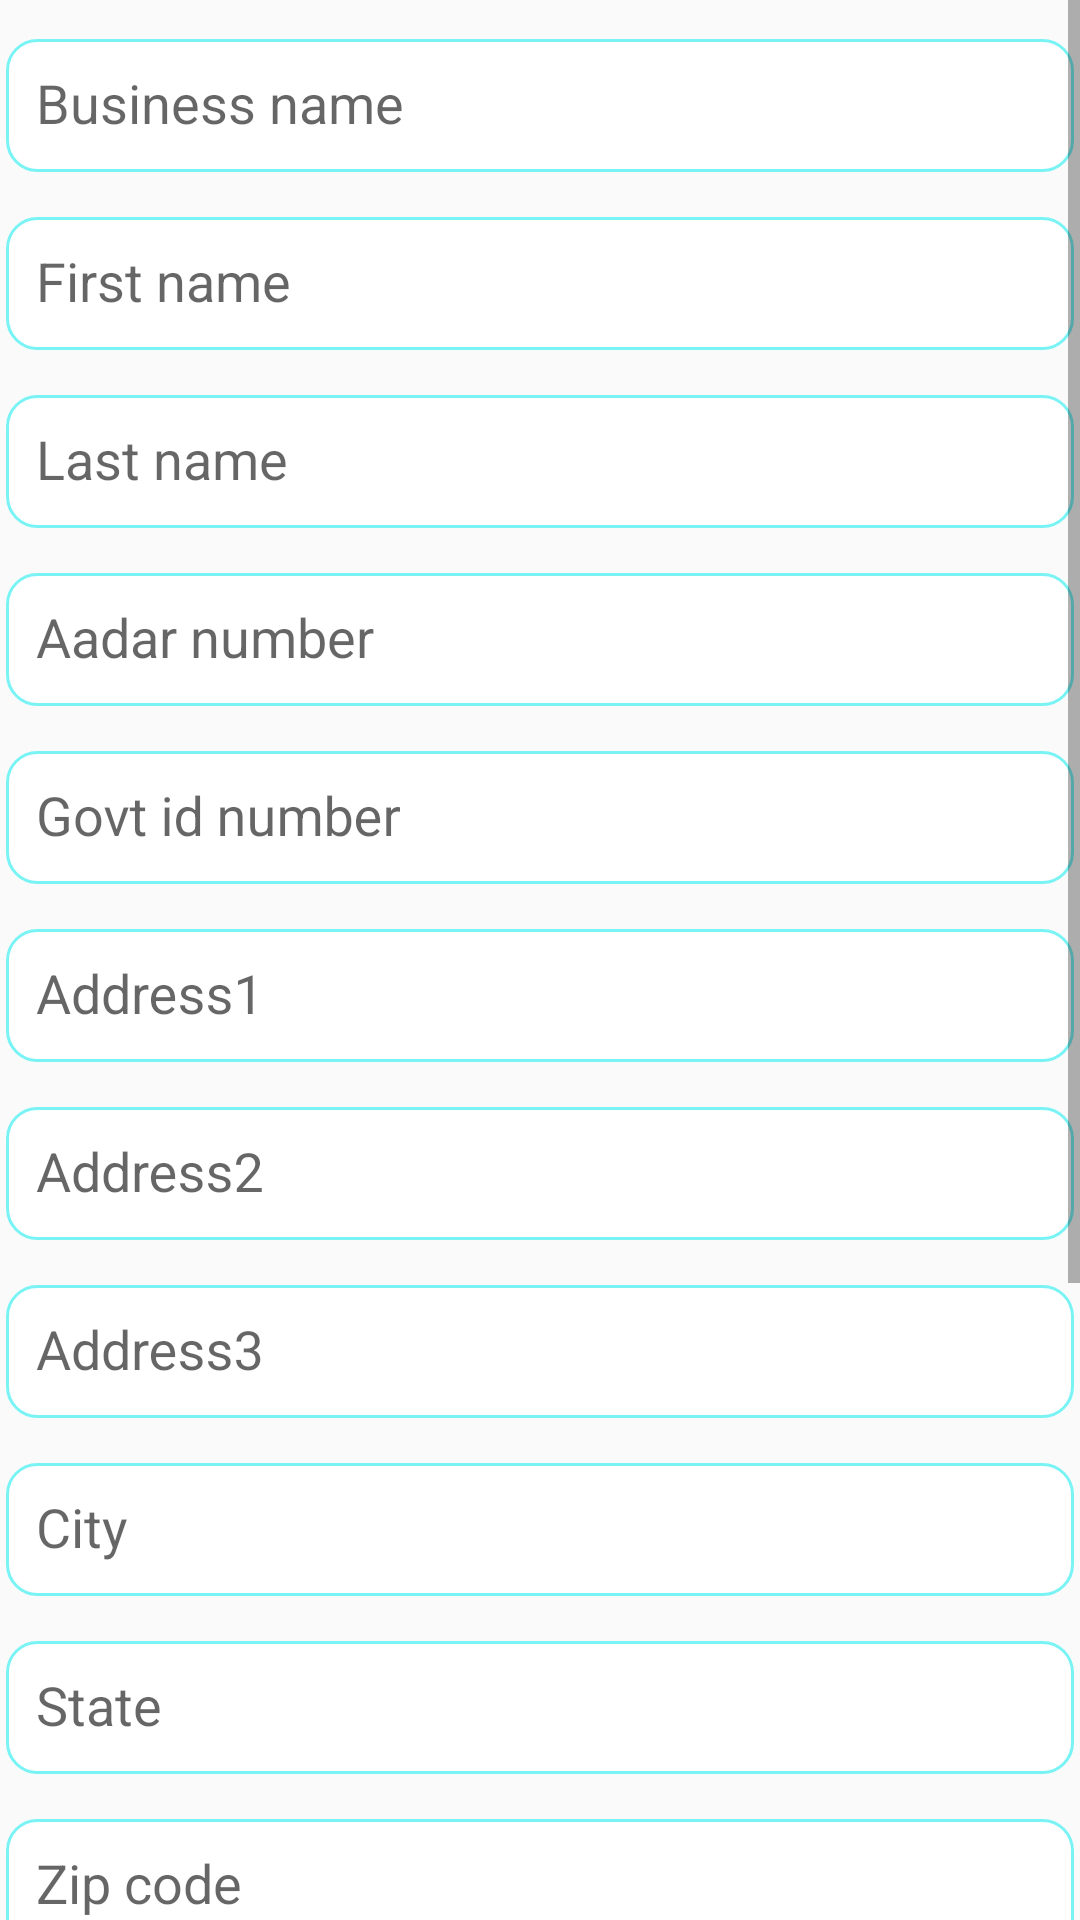

Layout XML and referenced resources for this Android screen:
<!-- AndroidManifest.xml: application theme AppTheme -->
<!-- res/layout/add_agent_activity.xml -->
<ScrollView xmlns:android="http://schemas.android.com/apk/res/android"
    android:layout_width="match_parent"
    android:layout_height="match_parent">

    <LinearLayout
        android:layout_width="match_parent"
        android:layout_height="match_parent"
        android:orientation="vertical">

        <android.support.design.widget.TextInputLayout
            android:layout_margin="2dp"
            android:layout_width="match_parent"
            android:layout_height="wrap_content">
            <EditText
                android:id="@+id/business_name_add_agents"
                android:hint="Business name"
                android:inputType="text"
                android:layout_width="match_parent"
                android:layout_height="match_parent"
                android:paddingLeft="10dp"
                android:padding="10dp"
                android:background="@drawable/edittext_shapes"/>
        </android.support.design.widget.TextInputLayout>
        <android.support.design.widget.TextInputLayout
            android:layout_margin="2dp"
            android:layout_width="match_parent"
            android:layout_height="wrap_content">
            <EditText
                android:id="@+id/first_name_add_agents"
                android:hint="First name"
                android:inputType="text"
                android:layout_width="match_parent"
                android:layout_height="match_parent"
                android:paddingLeft="10dp"
                android:padding="10dp"
                android:background="@drawable/edittext_shapes"/>
        </android.support.design.widget.TextInputLayout>
        <android.support.design.widget.TextInputLayout
            android:layout_margin="2dp"
            android:layout_width="match_parent"
            android:layout_height="wrap_content">
            <EditText
                android:id="@+id/last_name_add_agents"
                android:hint="Last name"
                android:inputType="text"
                android:layout_width="match_parent"
                android:layout_height="match_parent"
                android:paddingLeft="10dp"
                android:padding="10dp"
                android:background="@drawable/edittext_shapes"/>
        </android.support.design.widget.TextInputLayout>
        <android.support.design.widget.TextInputLayout
            android:layout_margin="2dp"
            android:layout_width="match_parent"
            android:layout_height="wrap_content">
            <EditText
                android:id="@+id/aadhar_number_add_agents"
                android:hint="Aadar number"
                android:inputType="numberDecimal"
                android:maxLength="12"
                android:layout_width="match_parent"
                android:layout_height="match_parent"
                android:paddingLeft="10dp"
                android:padding="10dp"
                android:background="@drawable/edittext_shapes"/>
        </android.support.design.widget.TextInputLayout>

        <android.support.design.widget.TextInputLayout
            android:layout_margin="2dp"
            android:layout_width="match_parent"
            android:layout_height="wrap_content">
            <EditText
                android:id="@+id/govt_id_number_add_agents"
                android:hint="Govt id number"
                android:inputType="numberDecimal"
                android:layout_width="match_parent"
                android:layout_height="match_parent"
                android:paddingLeft="10dp"
                android:padding="10dp"
                android:background="@drawable/edittext_shapes"/>
        </android.support.design.widget.TextInputLayout>
        <android.support.design.widget.TextInputLayout
            android:layout_margin="2dp"
            android:layout_width="match_parent"
            android:layout_height="wrap_content">
            <EditText
                android:id="@+id/address1_add_agents"
                android:hint="Address1"
                android:inputType="text"
                android:layout_width="match_parent"
                android:layout_height="match_parent"
                android:paddingLeft="10dp"
                android:padding="10dp"
                android:background="@drawable/edittext_shapes"/>
        </android.support.design.widget.TextInputLayout>
        <android.support.design.widget.TextInputLayout
            android:layout_margin="2dp"
            android:layout_width="match_parent"
            android:layout_height="wrap_content">
            <EditText
                android:id="@+id/address2_add_agents"
                android:hint="Address2"
                android:inputType="text"
                android:layout_width="match_parent"
                android:layout_height="match_parent"
                android:paddingLeft="10dp"
                android:padding="10dp"
                android:background="@drawable/edittext_shapes"/>
        </android.support.design.widget.TextInputLayout>

        <android.support.design.widget.TextInputLayout
            android:layout_margin="2dp"
            android:layout_width="match_parent"
            android:layout_height="wrap_content">
            <EditText
                android:id="@+id/address3_add_agents"
                android:hint="Address3"
                android:inputType="text"
                android:layout_width="match_parent"
                android:layout_height="match_parent"
                android:paddingLeft="10dp"
                android:padding="10dp"
                android:background="@drawable/edittext_shapes"/>
        </android.support.design.widget.TextInputLayout>
        <android.support.design.widget.TextInputLayout
            android:layout_margin="2dp"
            android:layout_width="match_parent"
            android:layout_height="wrap_content">
            <EditText
                android:id="@+id/city_add_agents"
                android:hint="City"
                android:inputType="text"
                android:layout_width="match_parent"
                android:layout_height="match_parent"
                android:paddingLeft="10dp"
                android:padding="10dp"
                android:background="@drawable/edittext_shapes"/>
        </android.support.design.widget.TextInputLayout>

        <android.support.design.widget.TextInputLayout
            android:layout_margin="2dp"
            android:layout_width="match_parent"
            android:layout_height="wrap_content">
            <EditText
                android:id="@+id/state_add_agents"
                android:hint="State"
                android:inputType="text"
                android:layout_width="match_parent"
                android:layout_height="match_parent"
                android:paddingLeft="10dp"
                android:padding="10dp"
                android:background="@drawable/edittext_shapes"/>
        </android.support.design.widget.TextInputLayout>

        <android.support.design.widget.TextInputLayout
            android:layout_margin="2dp"
            android:layout_width="match_parent"
            android:layout_height="wrap_content">
            <EditText
                android:id="@+id/zip_add_agents"
                android:hint="Zip code"
                android:inputType="numberDecimal"
                android:layout_width="match_parent"
                android:layout_height="match_parent"
                android:paddingLeft="10dp"
                android:padding="10dp"
                android:background="@drawable/edittext_shapes"/>
        </android.support.design.widget.TextInputLayout>

        <android.support.design.widget.TextInputLayout
            android:layout_margin="2dp"
            android:layout_width="match_parent"
            android:layout_height="wrap_content">
            <EditText
                android:id="@+id/email1_add_agents"
                android:hint="Email Id"
                android:inputType="textEmailAddress"
                android:layout_width="match_parent"
                android:layout_height="match_parent"
                android:paddingLeft="10dp"
                android:padding="10dp"
                android:background="@drawable/edittext_shapes"/>
        </android.support.design.widget.TextInputLayout>
        <android.support.design.widget.TextInputLayout
            android:layout_margin="2dp"
            android:layout_width="match_parent"
            android:layout_height="wrap_content">
            <EditText
                android:id="@+id/email2_add_agents"
                android:hint="Alternate email"
                android:inputType="textEmailAddress"
                android:layout_width="match_parent"
                android:layout_height="match_parent"
                android:paddingLeft="10dp"
                android:padding="10dp"
                android:background="@drawable/edittext_shapes"/>
        </android.support.design.widget.TextInputLayout>

        <android.support.design.widget.TextInputLayout
            android:layout_margin="2dp"
            android:layout_width="match_parent"
            android:layout_height="wrap_content">
            <EditText
                android:id="@+id/phone1_add_agents"
                android:hint="phone number"
                android:inputType="number"
                android:layout_width="match_parent"
                android:layout_height="match_parent"
                android:paddingLeft="10dp"
                android:padding="10dp"
                android:background="@drawable/edittext_shapes"/>
        </android.support.design.widget.TextInputLayout>

        <android.support.design.widget.TextInputLayout
            android:layout_margin="2dp"
            android:layout_width="match_parent"
            android:layout_height="wrap_content">
            <EditText
                android:id="@+id/phone2_add_agents"
                android:hint="Alternate phone number"
                android:inputType="number"
                android:layout_width="match_parent"
                android:layout_height="match_parent"
                android:paddingLeft="10dp"
                android:padding="10dp"
                android:background="@drawable/edittext_shapes"/>
        </android.support.design.widget.TextInputLayout>

        <Button
            android:id="@+id/add_agent_btn"
            android:text="Save"
            android:textAllCaps="false"
            android:layout_gravity="center"
            android:layout_width="150dp"
            android:layout_height="wrap_content"
            android:layout_marginTop="10dp"
            android:padding="5dp"
            android:layout_marginBottom="10dp"
            android:background="@drawable/save_btn_shapes"/>
    </LinearLayout>
</ScrollView>
<!-- resources referenced by this layout -->
<resources>
  <!-- drawable edittext_shapes (drawable) -->
  <shape xmlns:android="http://schemas.android.com/apk/res/android"
      android:shape="rectangle" android:padding="15dp">
      <solid android:color="#FFFFFF"/>
      <corners
          android:bottomRightRadius="10dp"
          android:bottomLeftRadius="10dp"
          android:topLeftRadius="10dp"
          android:topRightRadius="10dp"/>
      <stroke android:width="1dip" android:color="#7af3f5" />
  </shape>
  <!-- drawable save_btn_shapes (drawable) -->
  <shape
      android:shape="rectangle"
      xmlns:android="http://schemas.android.com/apk/res/android">
  
      <solid
          android:color="@color/colorAppTheme"/>
      <corners
          android:radius="30dp"/>
  </shape>
  <style name="AppTheme" parent="Base.Theme.AppCompat.Light.DarkActionBar">
          
          <item name="colorPrimary">@color/colorAppTheme</item>
          <item name="colorPrimaryDark">@color/colorAppTheme</item>
          <item name="colorAccent">@color/colorBlack</item>
      </style>
  <color name="colorAppTheme">#0fbab8</color>
  <color name="colorBlack">#FF0E0E0E</color>
</resources>
